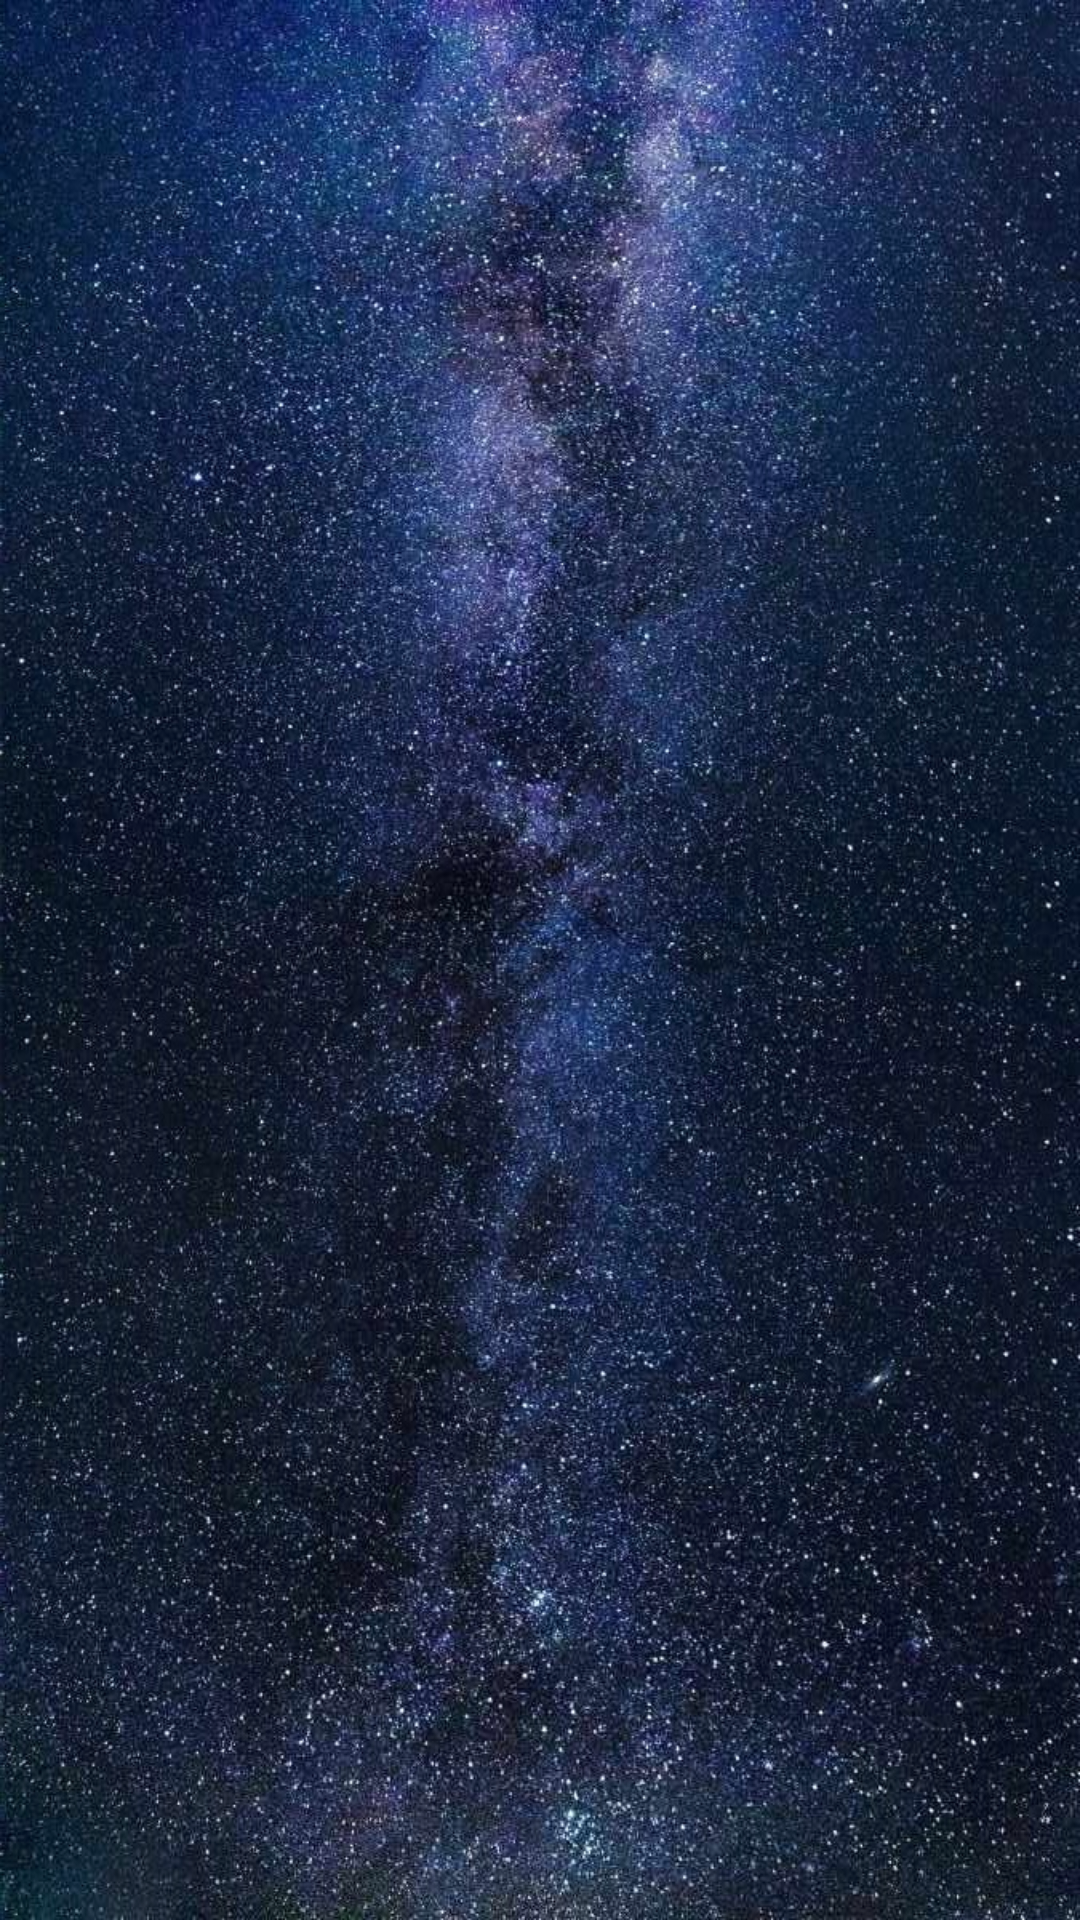

Write the Android layout XML for this screen, with the resource values it uses.
<!-- AndroidManifest.xml: application theme Theme.Uniapp -->
<!-- res/layout/activity_notes.xml -->
<?xml version="1.0" encoding="utf-8"?>
<androidx.constraintlayout.widget.ConstraintLayout xmlns:android="http://schemas.android.com/apk/res/android"
    xmlns:app="http://schemas.android.com/apk/res-auto"
    xmlns:tools="http://schemas.android.com/tools"
    android:layout_width="match_parent"
    android:layout_height="match_parent"
    android:background="@drawable/night_sky"
    tools:context=".Notes">

    <ListView
        android:id="@+id/lv_notes"
        android:layout_width="353dp"
        android:layout_height="650dp"
        android:background="@color/cardview_shadow_end_color"
        app:layout_constraintBottom_toBottomOf="parent"
        app:layout_constraintEnd_toEndOf="parent"
        app:layout_constraintStart_toStartOf="parent"
        app:layout_constraintTop_toTopOf="parent" />
</androidx.constraintlayout.widget.ConstraintLayout>
<!-- resources referenced by this layout -->
<resources>
  <!-- drawable night_sky: jpg bitmap (drawable, 456475 bytes) -->
  <style name="Theme.Uniapp" parent="Theme.MaterialComponents.DayNight.DarkActionBar">
          
          <item name="colorPrimary">@color/purple_500</item>
          <item name="colorPrimaryVariant">@color/purple_700</item>
          <item name="colorOnPrimary">@color/white</item>
          
          <item name="colorSecondary">@color/teal_200</item>
          <item name="colorSecondaryVariant">@color/teal_700</item>
          <item name="colorOnSecondary">@color/black</item>
          
          <item name="android:statusBarColor" tools:targetApi="l">?attr/colorPrimaryVariant</item>
          
      </style>
  <color name="purple_500">#FF000050</color>
  <color name="purple_700">#FF000030</color>
  <color name="white">#FFFFFFFF</color>
  <color name="teal_200">#FF03DAC5</color>
  <color name="teal_700">#FF018786</color>
  <color name="black">#FF000000</color>
</resources>
